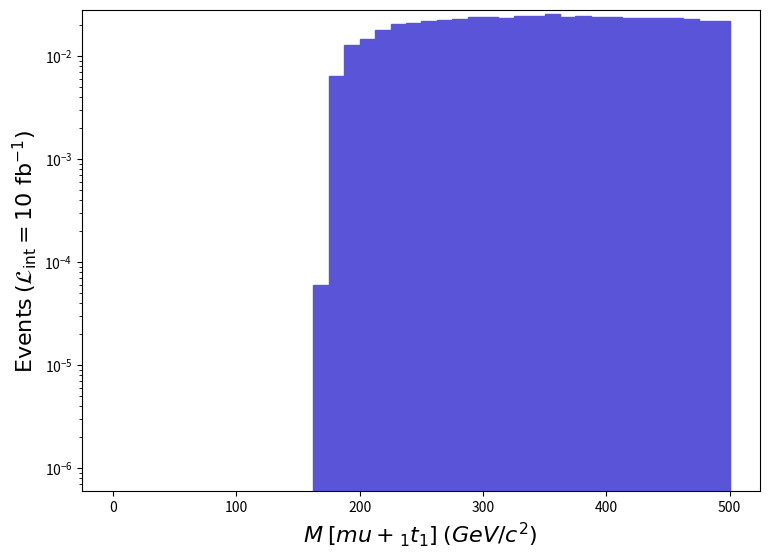

Write the Python code that produced this figure. (Note: this script raises an exception after producing the figure.)
def selection_16():

    # Library import
    import numpy
    import matplotlib
    import matplotlib.pyplot   as plt
    import matplotlib.gridspec as gridspec

    # Library version
    matplotlib_version = matplotlib.__version__
    numpy_version      = numpy.__version__

    # Histo binning
    xBinning = numpy.linspace(0.0,500.0,41,endpoint=True)

    # Creating data sequence: middle of each bin
    xData = numpy.array([6.25,18.75,31.25,43.75,56.25,68.75,81.25,93.75,106.25,118.75,131.25,143.75,156.25,168.75,181.25,193.75,206.25,218.75,231.25,243.75,256.25,268.75,281.25,293.75,306.25,318.75,331.25,343.75,356.25,368.75,381.25,393.75,406.25,418.75,431.25,443.75,456.25,468.75,481.25,493.75])

    # Creating weights for histo: y17_M_0
    y17_M_0_weights = numpy.array([0.0,0.0,0.0,0.0,0.0,0.0,0.0,0.0,0.0,0.0,0.0,0.0,0.0,6.0172197431600534e-05,0.006318080680318066,0.012666247354351956,0.014561666958448334,0.017735756295464027,0.020217855777018314,0.020684195679612095,0.021812425443954384,0.022233625355976727,0.022760135246002573,0.023602545070045177,0.024098964966356034,0.023557415079471653,0.024174184950644547,0.024490084884661305,0.025543094664715084,0.024098964966356034,0.024189224947503085,0.024098964966356034,0.02373793504176575,0.02358750507318664,0.02349724509203959,0.02312116517059286,0.023151255164307844,0.02301586519258727,0.022007985403107017,0.021782335450239398])

    # Creating a new Canvas
    fig   = plt.figure(figsize=(8.75,6.25),dpi=80)
    frame = gridspec.GridSpec(1,1)
    pad   = fig.add_subplot(frame[0])

    # Creating a new Stack
    pad.hist(x=xData, bins=xBinning, weights=y17_M_0_weights,\
             label="$run\_01$", histtype="stepfilled", rwidth=1.0,\
             color="#5954d8", edgecolor="#5954d8", linewidth=1, linestyle="solid",\
             bottom=None, cumulative=False, density=False, align="mid", orientation="vertical")


    # Axis
    plt.rc('text',usetex=False)
    plt.xlabel(r"$M$ $[ mu+_{1} t_{1} ]$ $(GeV/c^{2})$ ",\
               fontsize=16,color="black")
    plt.ylabel(r"$\mathrm{Events}$ $(\mathcal{L}_{\mathrm{int}} = 10\ \mathrm{fb}^{-1})$ ",\
               fontsize=16,color="black")

    # Boundary of y-axis
    ymax=(y17_M_0_weights).max()*1.1
    #ymin=0 # linear scale
    ymin=min([x for x in (y17_M_0_weights) if x])/100. # log scale
    plt.gca().set_ylim(ymin,ymax)

    # Log/Linear scale for X-axis
    plt.gca().set_xscale("linear")
    #plt.gca().set_xscale("log",nonpositive="clip")

    # Log/Linear scale for Y-axis
    #plt.gca().set_yscale("linear")
    plt.gca().set_yscale("log",nonpositive="clip")

    # Saving the image
    plt.savefig('../../HTML/MadAnalysis5job_0/selection_16.png')
    plt.savefig('../../PDF/MadAnalysis5job_0/selection_16.png')
    plt.savefig('../../DVI/MadAnalysis5job_0/selection_16.eps')

# Running!
if __name__ == '__main__':
    selection_16()
